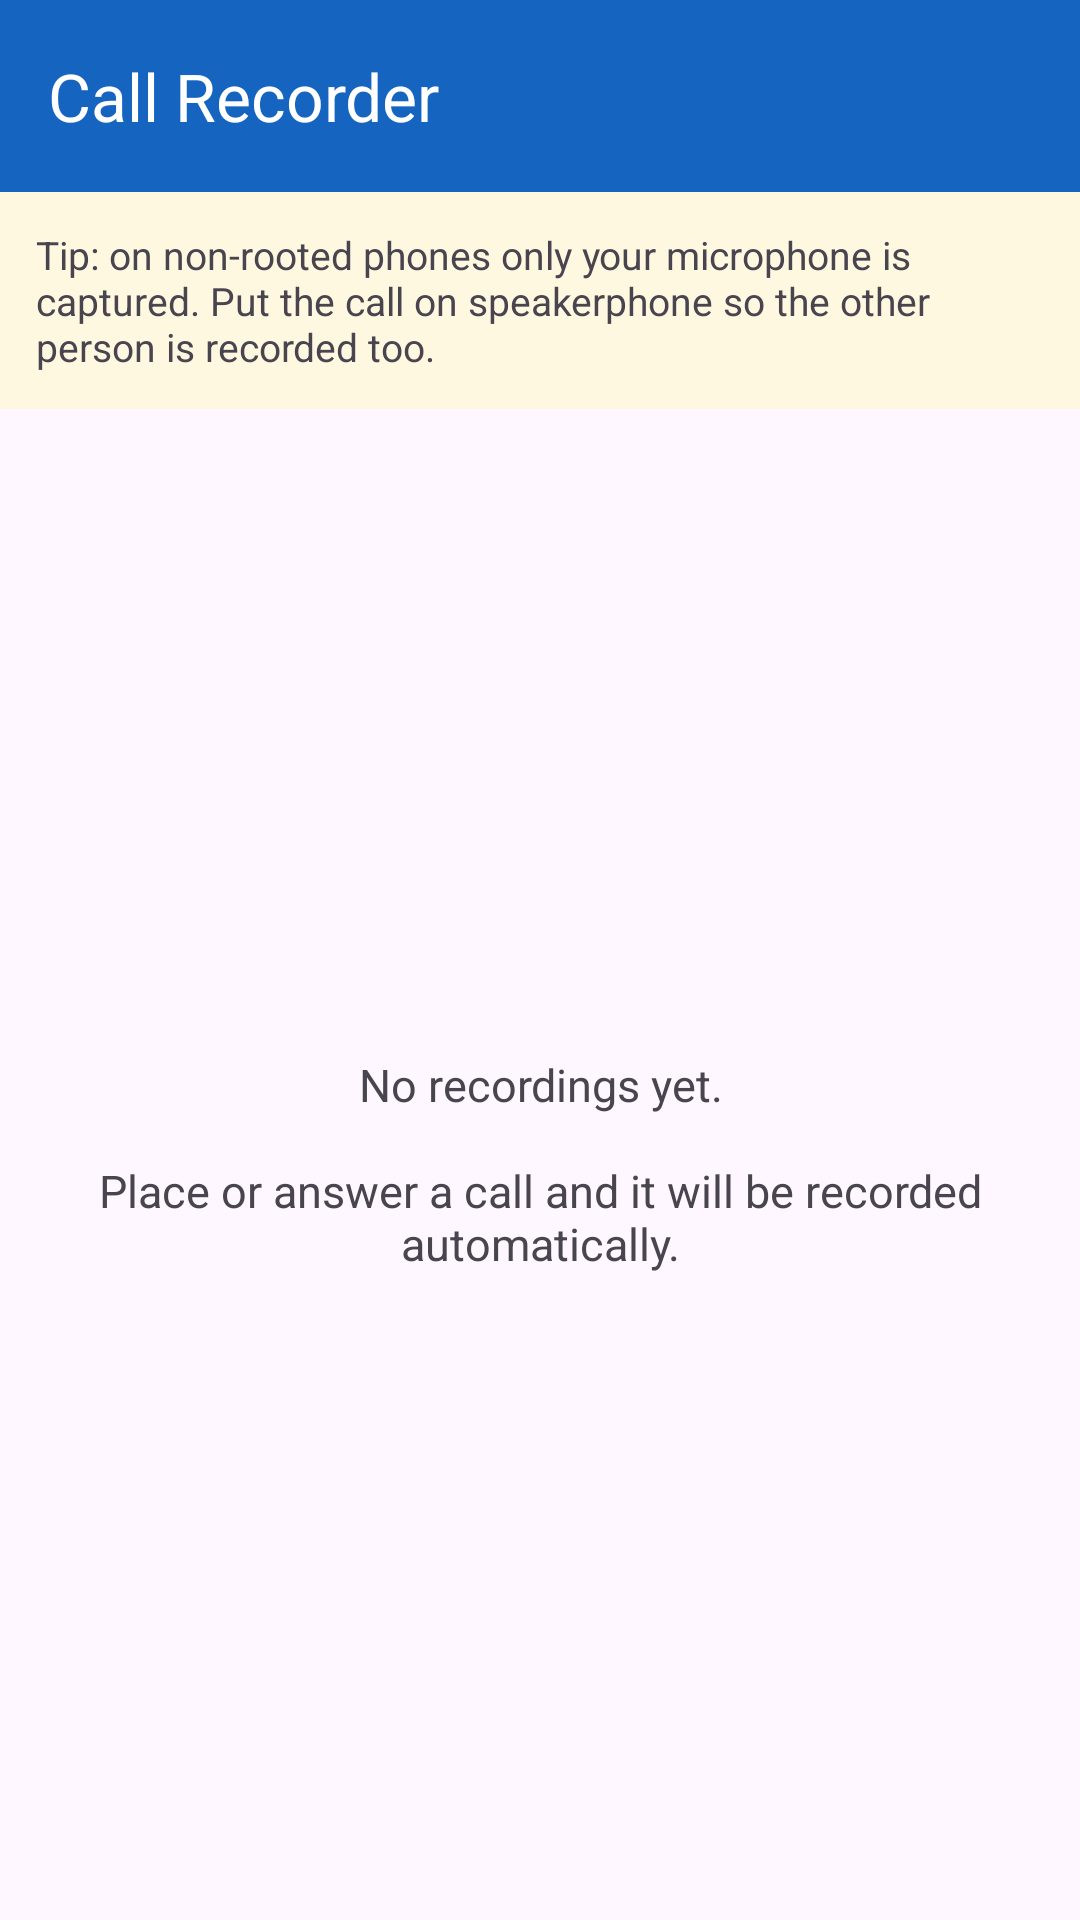

Produce the Android XML layout that renders to this screen, including the resource entries it uses.
<!-- AndroidManifest.xml: application theme Theme.CallRecorder -->
<!-- res/layout/activity_main.xml -->
<?xml version="1.0" encoding="utf-8"?>
<LinearLayout xmlns:android="http://schemas.android.com/apk/res/android"
    xmlns:app="http://schemas.android.com/apk/res-auto"
    android:layout_width="match_parent"
    android:layout_height="match_parent"
    android:orientation="vertical">

    <com.google.android.material.appbar.MaterialToolbar
        android:id="@+id/toolbar"
        android:layout_width="match_parent"
        android:layout_height="?attr/actionBarSize"
        android:background="@color/primary"
        app:title="@string/app_name"
        app:titleTextColor="@color/white" />

    <TextView
        android:id="@+id/hint"
        android:layout_width="match_parent"
        android:layout_height="wrap_content"
        android:padding="12dp"
        android:background="#FFF8E1"
        android:textSize="13sp"
        android:text="@string/use_speakerphone_hint" />

    <FrameLayout
        android:layout_width="match_parent"
        android:layout_height="0dp"
        android:layout_weight="1">

        <androidx.recyclerview.widget.RecyclerView
            android:id="@+id/list"
            android:layout_width="match_parent"
            android:layout_height="match_parent"
            android:clipToPadding="false"
            android:paddingBottom="16dp" />

        <TextView
            android:id="@+id/empty"
            android:layout_width="wrap_content"
            android:layout_height="wrap_content"
            android:layout_gravity="center"
            android:gravity="center"
            android:padding="24dp"
            android:textSize="15sp"
            android:text="@string/no_recordings" />
    </FrameLayout>
</LinearLayout>
<!-- resources referenced by this layout -->
<resources>
  <color name="primary">#1565C0</color>
  <color name="white">#FFFFFFFF</color>
  <string name="app_name">Call Recorder</string>
  <string name="no_recordings">No recordings yet.\n\nPlace or answer a call and it will be recorded automatically.</string>
  <string name="use_speakerphone_hint">Tip: on non-rooted phones only your microphone is captured. Put the call on speakerphone so the other person is recorded too.</string>
  <style name="Theme.CallRecorder" parent="Theme.Material3.DayNight.NoActionBar">
          <item name="colorPrimary">@color/primary</item>
          <item name="colorOnPrimary">@color/white</item>
          <item name="colorSecondary">@color/primary</item>
          <item name="android:statusBarColor" tools:targetApi="21">@color/primary</item>
      </style>
</resources>
